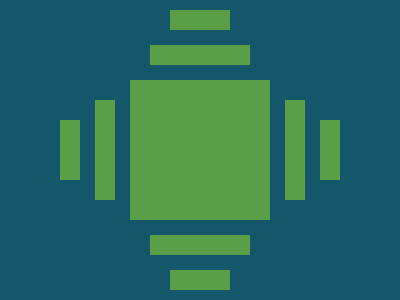

Write the HTML and CSS that draws this image.

<!-- Score: 565.69 (98.5% match) -->
<div></div>
<style>
  body {
    background: #14576B;
    display: flex;
    align-items: center;
    justify-content: center;
  }
  div::before {
    position: absolute;
    content: '';
    width: 280px;
    height: 100px;
    background: 
      linear-gradient(to left, 
                      transparent 0px,
                      transparent 20px, 
                      #14576B 20px,
                      #14576B 35px,
                      #5A9F48 35px,
                     #5A9F48 55px,
                     #14576B 55px,
                     #14576B 70px,
                     #5A9F48 70px,
                     #5A9F48 210px,
                     #14576B 210px,
                     #14576B 225px,
                     #5A9F48 225px,
                     #5A9F48 245px,
                     #14576B 245px,
                     #14576B 260px,
                     transparent 260px),
      linear-gradient(to bottom, 
                    #14576B 0px, #14576B 20px,
                    #5A9F48 20px, #5A9F48 80px, 
                    #14576B 80px);
    transform: translate(-70px, 20px);
    background-blend-mode: normal;
  }
  div::after {
    position: absolute;
    content: '';
    width: 280px;
    height: 100px;
    background: 
      linear-gradient(to left, 
                      transparent 0px,
                      transparent 20px, 
                      #14576B 20px,
                      #14576B 35px,
                      #5A9F48 35px,
                     #5A9F48 55px,
                     #14576B 55px,
                     #14576B 70px,
                     #5A9F48 70px,
                     #5A9F48 210px,
                     #14576B 210px,
                     #14576B 225px,
                     #5A9F48 225px,
                     #5A9F48 245px,
                     #14576B 245px,
                     #14576B 260px,
                     transparent 260px),
      linear-gradient(to bottom, 
                    #14576B 0px, #14576B 20px,
                    #5A9F48 20px, #5A9F48 80px, 
                    #14576B 80px);
    transform: rotate(90deg) 
      translate(20px, 70px);
    background-blend-mode: normal;
  }
  div {
    width: 140px;
    height: 140px;
    background: #5A9F48;
  }
</style>
